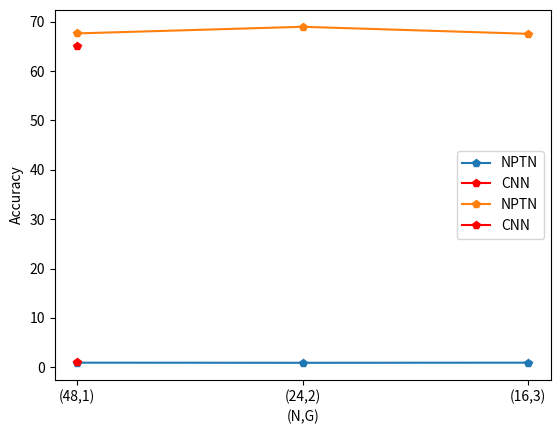

This chart was generated by the following Python code:
#!/usr/bin/env python3
# -*- coding: utf-8 -*-
"""
Created on Thu Mar  8 10:50:51 2018

Results for NPTN Experiments
"""

import numpy as np
import matplotlib.pyplot as plt


print(' ### Experiments with two-layered batch-normalized CNNs vs NPTNs ### ')
print('kernelsize = 5m after 300 epochs of training')
print('NLLL loss')


NPTN_paras = [(48,1), (24,2), (16,3)]
NPTN_losses = [0.9322558387160301,0.9056078843712807,0.9312066503047943]
NPTN_accs = [67.63,68.97,67.55]

x = [1,2,3]
plt.plot(x, NPTN_losses, marker='p', label='NPTN')
plt.plot([1],[1.00062], color='r', marker='p', label='CNN')  #  TODO insert actual value
plt.xlabel('(N,G)')
plt.ylabel('NLLL loss')
plt.xticks(x, ['(48,1)','(24,2)','(16,3)'])
plt.legend()
plt.show()

print('Accuracy (Not reported in original paper)')
plt.plot([1,2,3], NPTN_accs, marker='p', label='NPTN')
plt.plot([1],[65], color='r', marker='p', label='CNN')
plt.xlabel('(N,G)')
plt.ylabel('Accuracy')
plt.legend()
plt.show()

print('Possible issues: difference train test loss?, no train acc reported')

print('\n\n ############################################################# \n\n')

print('Rotation Experiments on MNIST')
print('Kernelsize=5, Rotation=60?')
print('after 300 epochs')
print('NPTN(18,2)  Accuracy 96.32%, Loss = 0.12038491313457489')
print('CNN(36) Accuracy 96.28 %, Loss = 0.11692798318862915' )
print('\nKernelsize=5, Rotation=90')
print('CNN(36) Accuracy 94% Loss = 0.1816810576915741')
print('NPTN(18,2), Accuracy 94, Loss = 0.2116')

print('\n\n')
print('NO HORIZONTAL FLIPPING Rotation Experiments on MNIST')

print('Rotation=90')
print('NPTN(18,2): Test NLLLoss =  0.0738690174460411, Acc 97.72 %, BS32')
print('CNN(36): Test NLLLoss =  0.07362796711921692, 97.69 %')
print('\nRotation=60')
print('CNN(36) Test Nllloss = 0.0559881, Acc = 98.43')

print('\n\nISSUES: Higher test acc/ lower test loss \n')

print('Experiment proposals:')
print('-- rot 60 CNN')
print('-- 12,3? NPTN rot 60')
print('less important')
print('-- 12,3 NPTN rot 90')


print('\n\n ############################################################# \n\n')
      
print('Three layered experiments')



print('\n\n ############################################################# \n\n')
      
print('Rot Net experiments')

print('RotNet(12,3) MNIST 60 rot,alpha=60 Test NLLloss = 0.0888415, Acc=97.18 ')

print('\n\nScheduled:')
print('NO train rotation rot 60')
print('\n\nExperiment proposals')
print('- rot 90 comparism' )











# is MNIST 28*28?!
# what you mean no rotation for test set?
# baseline experiment?






